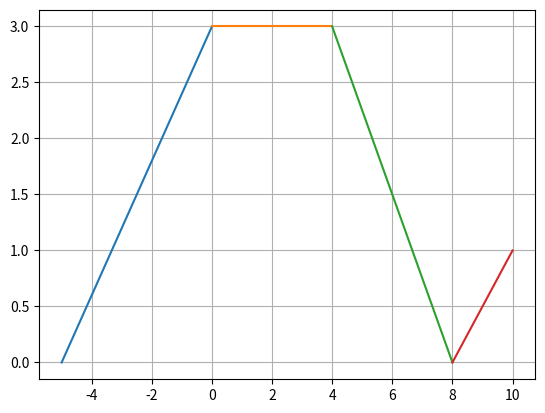

Reproduce this figure in Python.
import numpy as np
import matplotlib.pyplot as plt

x1 = np.linspace(-5,0, 10)
y1 = 3/5*x1 + 3
x2 = np.linspace(0,4, 10)
y2 = np.full_like(x2, 3)
x3 = np.linspace(4,8, 10)
y3 = -3/4*x3 + 6
x4 = np.linspace(8,10, 10)
y4 = 1/2*x4 - 4

plt.plot(x1,y1)
plt.plot(x2,y2)
plt.plot(x3,y3)
plt.plot(x4,y4)

plt.grid(True)
plt.show()
